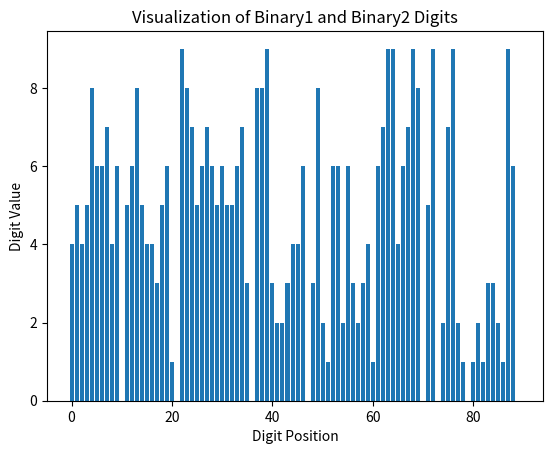

Recreate this plot in Python.
import random
import numpy as np
import matplotlib.pyplot as plt
from collections import Counter

def bin2dec(binary):
    return int(binary, 2)

def dec2bin(decimal):
    return bin(decimal)[2:].zfill(90)

def generate_custom_binary():
    groups = [
        "1010100100", "1100100001", "0101111001", "1111101000", "0000110001", "0010001100", "1000000101", "0101110111", "0101100000",   #1-9
        "0011111000", "0011000000", "1111101110", "0001001011", "1110011011", "0101101011", "0001010100", "1101101001", "0001110111",   # 18
        "0000011110", "1011000101", "1000000011", "1001010110", "1010011110", "0111010001", "1000011010", "0111100111", "0011101110",   # 27
        "1011110011", "0110110011", "0011100101", "0101101010", "0001010010", "0010100001", "0000011010", "1100000000", "0110001100",   # 36
        "0110111010", "1011011010", "1101110001", "0111110010", "0100010010", "1011011111", "0011111111", "1101011110", "0100011010",   # 45
        "1001011111", "0000110011", "0100111011", "1011111010", "1011110000", "1000000111", "0100111101", "0100001101", "0111011111",   # 54
        "0010100110", "0100000010", "1100011000", "0111011001", "1101000101", "1000100110", "0011110111", "0000001101", "0010000000",   # 63
        "1000000110", "0111101111", "1111000100", "0000001100", "0110001101", "1010000110", "0001000110", "0100000000", "0101011111",   # 72
        "0110101011", "0011100110", "0010001000", "1010101110", "0001100110", "0101011000", "0010110001", "0111110110", "1001111111",   # 81
        "1000111101", "0011000101", "1111001001", "0011000010", "0011110110", "0111100011", "1111010100", "1100010110", "1000010001",   # 90
        "1110110001", "0010000011", "1011110110", "1001110011", "1101011000", "1011011100", "0100100110", "0100011111", "1110010001",   # 99
        "0011111011", "0111100001", "0000010010", "1010101011", "0101111000", "1101101010", "0101010010", "0010010001", "0011111010",   # 108
        "1111111100", "0100110010", "0101011010", "1111100011", "0111111010", "1011010100", "1111110110", "0100010110", "0100000100",   # 117
        "1001111100", "0111001001", "1111010010", "0110001110", "1111111011", "1101000010", "1011100000", "0001101110", "1011110010",   # 126
        "1001111011", "1101010000", "0001110110", "1101010101", "0001101100", "0011010011", "1110100101", "0001001100", "0110010000",   # 135
        "1101110010", "0000110000", "0111111011", "1010011001", "1101101101", "0110010110", "0000000010", "1000010101", "0010111101",   # 144
        "0011001101", "0010101011", "1101000110", "1011010101", "1010000101", "0010111010", "1110001100", "0100110101", "0100001100",   # 153
        "0100011110", "0101100001", "0100100001", "1100110011", "1000000000", "0100001111", "1110110101", "0011001100", "0110000000",   # 162
        "0001010110", "0001001110", "1010100110", "0101100101", "1100010001", "1001001000", "0000000000", "0001000000", "1000110101",   # 171
        "1100011010", "0110100101", "1001011110", "0111111100", "0000000111", "0100010101", "0010011111", "0000100001", "0100010001",   # 180
        "0000010110", "0010101001", "1001100110", "1101011111", "0110100000", "0101010100", "0110011001", "0010000101", "0001110010",   # 189
        "0110101010", "0100110000", "1100111010", "1010001111", "1111011010", "1110111111", "1101100111", "0110110000", "0110100011",   # 198
        "0110011111", "0110111001", "0000010001", "0000000001", "0000000100", "0110111000", "0110011011", "1111110000", "1100101000",   # 207
        "1001010011", "1110111011", "0101110110", "1100011100", "1000000100", "1100011101", "1110000111", "1001001010", "1001001111",   # 216
        "1111100001", "1110011111", "1111101011", "1100101101", "0011110101", "1111011101", "1110100111", "1011101011", "1110000101",   # 225
        "1000001010", "1111010000", "0000100010", "0011100001", "1110011110", "0000011011", "0001101000", "1010110011", "1111010101",   # 234
        "0011101010", "0001000101", "0010011000", "1111011111", "1111111000", "1010010010", "0100101101", "1111001110", "1110111000",   # 243
        "0000100011", "0001100000", "0100001110", "0011101011", "0000101111", "0100110001", "0011100011", "0100101111", "0001011101",   # 252
        "0111010100", "1101010111", "1001000011", "0110110010", "1001000001", "1110110100", "1001000101", "0001010101", "1100001010",   # 261
        "0010000010", "0111100100", "0011001000", "0011011000", "1100111110", "0101011001", "1101001010", "0101011011", "0100100010",   # 270
        "0011011010", "1111111110", "0100100100", "0001011010", "1011111100", "1000100010", "1111111111", "0111011011", "0100110011",   # 279
        "0101000001", "1011001100", "0011010111", "1100000100", "1011100011", "0000100000", "1100100111", "1011000011", "1011001000",   # 288
        "0010101000", "1001011010", "0000010000", "1110101110", "1110011001", "0010100100", "1011101110", "1011111000", "0010100000",   # 297
        "1000101110", "1001011000", "0011100010", "1110111110", "0111101100", "1010011000", "0100001001", "1011011001", "1001001100",   # 306
        "1011001111", "1000010100", "0111101110", "0111110100", "0011100000", "0001101101", "0010011010", "0010110011", "0110111100",   # 315
        "1110111001", "1011100100", "1101111101", "0100100000", "1001011100", "1011111011", "1001111001", "0011011110", "1110001011",   # 324
        "0010001001", "1000110110", "1000011101", "0001001111", "0110000011", "0101101110", "0101100010", "0111110000", "0110101000",   # 333
        "0011011001", "1000110000", "1000001001", "0001010001", "0110001111", "0011111110", "0011001110", "0010011001", "1010101010",   # 342
        "1101011100", "0111001101", "0010001111", "0010010000", "0010100010", "1101101111", "1000001100", "1100111011", "1001111110",   # 351
        "1011010111", "0001111011", "1110011100", "1101010001", "1000010010", "1011111111", "1000010011", "1010101101", "0011010001",   # 360
        "0100111001", "0111101101", "1001000110", "1011100101", "0101110101", "0110101100", "1111111101", "0001010111", "1010010111",   # 369
        "1111011100", "0011000111", "0111101011", "0100000111", "0010010011", "0000111111", "1010100111", "0111001110", "0111000111",   # 378
        "0111000000", "1100001101", "0010111111", "1101001001", "0001011001", "1111110011", "0111010101", "1111000000", "0010100101",   # 387
        "0110111111", "1101111111", "0001000001", "0001001000", "0110101001", "0000010101", "0010111110", "0010101100", "0000101101",   # 396
        "0111011110", "0011001001", "0001101111", "1011001101", "1101100100", "1010001010", "0111111110", "0011101101", "0000001110",   # 405
        "0000001001", "0011110000", "0101110010", "0011100100", "0100010000", "0101011110", "1111100111", "1111111010", "0100101000",   # 414
        "1011010010", "0100100101", "0110001001", "0101001111", "1011110101", "1100001111", "0000101001", "1100100011", "0110000110",   # 423
        "1001110101", "0101101111", "1111110111", "1110001111", "0100000101", "1011010000", "0001101010", "0100100111", "0010101010",   # 432
        "0000001111", "0111110011", "1101010011", "1101110101", "1101000000", "0000010011", "1000110100", "0111101001", "0101111111",   # 441
        "0001101001", "1101101000", "1111001011", "0101101001", "0010010110", "1000001011", "0110011010", "1011011011", "1010111010",   # 450
        "1100101100", "1111011011", "1111101111", "1010011010", "0100000011", "0001100101", "0111000011", "0101111011", "1111000111",   # 459
        "1010100000", "0101111010", "1010000001", "0001011110", "1111100010", "1011101000", "0011011011", "1000111111", "1100001011",   # 468
        "1111000011", "0111100101", "1000110011", "0101000000", "0011100111", "1011101111", "0110101111", "0111111111", "1110101111",   # 477
        "0101111101", "1001110111", "1100110110", "0111011100", "0000111100", "1100010000", "1011111001", "1101110011", "0000110100",   # 486
        "0111000100", "1000011011", "1010010001", "0000111001", "0010001010", "1100011011", "1010110100", "1010011011", "1001000010",   # 495
        "1000011111", "1101001111", "0000010100", "0000001000", "0001110101", "1101111110", "1001101000", "1101011010", "0011011101",   # 504
        "1100101011", "1010110111", "1101101110", "1111011110", "1001000000", "1000000010", "0001000010", "0100101110", "1010111001",   # 513
        "1100100000", "0101111110", "0110110100", "0001011100", "1001100011", "0000000011", "1001100101", "0101101000", "1001101001",   # 522
        "0111000010", "0000111011", "1001101111", "0111101010", "1000101000", "0001000111", "1100000001", "1100101111", "0010011110",   # 531
        "0000011101", "0001110100", "0000110010", "1100010010", "1101001101", "0011010000", "1100111111", "1100110010", "1110010111",   # 540
        "0110000010", "0010011100", "0100000110", "1111011000", "1010001100", "0000101100", "1100100110", "1010011100", "1000010000",   # 549
        "0100101010", "0110010111", "1110100110", "0101010111", "0111110111", "0000000110", "0111110001", "0110010101", "0000001011",   # 558
        "0011001011", "0110011101", "1101011101", "0101011101", "0100110111", "0000100101", "0100011100", "1010010100", "1101001100",   # 567
        "1100111100", "1100111101", "0000000101", "1100111000", "1000100111", "0110000001", "1101001110", "1001100100", "1011001010",   # 576
        "1010000010", "0011110011", "0011000100", "1110011010", "0101101101", "0110000101", "0011000011", "1100001110", "1011100010",   # 585
        "1011001110", "1010001110", "0000011000", "0100110100", "1010010011", "1110010011", "0001011111", "1001101100", "0110100001",   # 594
        "1110110111", "1001000111", "1110101000", "1001000100", "1011000111", "1111101100", "1011000010", "0101110000", "0101111100",   # 603
        "1011100001", "0110110110", "1111000110", "1100110100", "1111001111", "1111110001", "1011111110", "0001000100", "0011001010",   # 612
        "0011101100", "1100000011", "1001110001", "1010110101", "1111100110", "1001001001", "1110100010", "1011101010", "1011111101",   # 621
        "1100000010", "1001011001", "0000111000", "0111111000", "1010011101", "1010010000", "1111000101", "1001100010", "0000101110",   # 630
        "1000111011", "0000111010", "1010000000", "1011000000", "0001111101", "1001011101", "0011111001", "1111010011", "1000000001",   # 639
        "0010100011", "1011010001", "1001111000", "0011010110", "1101000100", "0100110110", "1100101010", "0110111101", "0100000001",   # 648
        "1111110101", "0000100100", "1000100000", "1111111001", "1111100100", "1110001101", "1000101011", "0011001111", "0011000001",   # 657
        "1011001011", "1010111000", "1111011001", "1111001101", "1101111011", "0010000001", "1010001000", "1100110001", "0101100111",   # 666
        "0010001101", "1110010110", "0010010101", "1011001001", "1110000000", "1111100101", "0111111001", "0111001000", "0000010111",   # 675
        "1111010001", "0010010111", "0011010010", "1010100011", "0101000010", "0110111110", "0101000011", "0001100010", "1010111100",   # 684
        "0000111110", "0111010111", "0011110001", "1000001111", "0110100100", "0101110001", "1100101001", "1001101011", "1010011111",   # 693
        "1000100100", "1110111100", "1010111011", "1100110101", "0111001011", "1010010101", "1001010001", "0000011001", "1100010011",   # 702
        "1010100101", "0110001010", "1111010110", "1001101010", "0101000100", "0110001011", "0101001011", "0100111110", "0110101110",   # 711
        "0101000101", "1111101001", "1001011011", "1101011011", "0100111000", "1110000110", "0101110100", "1011110100", "0111010110",   # 720
        "1000101001", "1001101110", "0010111011", "1101101011", "1011000001", "1010110001", "0000110111", "1110010100", "0111011010",   # 729
        "0000101010", "0001110000", "0101010001", "0010110110", "1111101101", "0011011111", "0000110101", "1011011000", "0101010110",   # 738
        "0011111101", "1010001101", "0110011100", "0010101111", "0001111000", "1010101100", "1001010101", "1100101110", "1101000111",   # 747
        "0010000111", "1111101010", "0001001001", "1010110110", "0111011101", "1000110001", "0011111100", "1000001000", "1010010110",   # 756
        "0010110000", "0001100011", "1011110111", "1111010111", "0100011000", "1010111111", "0100111100", "0011101111", "1110011101",   # 765
        "0100001010", "1110101101", "1000111110", "1011000110", "0000100111", "1000001110", "0100010100", "1110101011", "0111011000",   # 774
        "1110001000", "1000100001", "1110101001", "1000011000", "1100001100", "0001101011", "1011010011", "1011101100", "0001100100",   # 783
        "1101010010", "1001110110", "0011110010", "1100010100", "0110000100", "1001111010", "1010101001", "1100010111", "1100011110",   # 792
        "1010000100", "1101010100", "0111000110", "1111001100", "0010010010", "0010110010", "1101011001", "0110000111", "0100001011",   # 801
        "1101000001", "0100111010", "1011011110", "0111001100", "1010111110", "0000001010", "0111010010", "1101110000", "0100011101",   # 810
        "1101100001", "0011000110", "1001001110", "0001111100", "1100110111", "1100000111", "1000111100", "1110000011", "1110000001",   # 819
        "0010101110", "1001010010", "0010000100", "1000011001", "1001100000", "1011010110", "1001100001", "1010100001", "0000011100",   # 828
        "1100100010", "0001111111", "0101100110", "1000110010", "0010110100", "0011101000", "0110100110", "1000101101", "0011010100",   # 837
        "1001110100", "0100100011", "0110111011", "1101110100", "0100101011", "0000110110", "0111100000", "1001101101", "0101101100",   # 846
        "1011000100", "1110011000", "1101110110", "1001001101", "0110110101", "0100101001", "1011011101", "0111110101", "0111000001",   # 855
        "1010000111", "0111101000", "0001010000", "0111100110", "0100001000", "0100011001", "1011110001", "1110010000", "0000101000",   # 864
        "0110010011", "0100010011", "0111001010", "0111010011", "0111111101", "0101001010", "1101100101", "0010011101", "1110010010",   # 873
        "1100110000", "0110010010", "1101110111", "1101010110", "1010111101", "0101011100", "0000111101", "0001110001", "1110001001",   # 882
        "1110100100", "1110101010", "1010110000", "1110100011", "0110110001", "0001100001", "1101001000", "0100011011", "0110100111",   # 891
        "1100000101", "0110011000", "1101100110", "1110111101", "1001010000", "0110101101", "1101111001", "0110001000", "0101001101",   # 900
        "0001111110", "0001001101", "0010000110", "1110111010", "1011101101", "0001100111", "1100001000", "0010001110", "1110010101",   # 909
        "0110010100", "1100000110", "0100111111", "1000001101", "0010110111", "0111010000", "1000101111", "0001001010", "0101100011",   # 918
        "1110101100", "1001010111", "0010111000", "0101010000", "1001100111", "0010011011", "0010010100", "0010001011", "0001111010",   # 927
        "0001111001", "0001110011", "0001011011", "0001011000", "0001010011", "0001000011", "0000101011", "0000100110", "0000011111",   # 936
        "0100010111", "0011110100", "0011101001", "0011011100", "0011010101", "0010111100", "0010111001", "0010110101", "0010101101",   # 945
        "0010100111", "1100111001", "1110110110", "1011100111", "0100101100", "1000111000", "1101000011", "1111100000", "1000110111",   # 954
        "0101001100", "0101010101", "1101111100", "1010001001", "1111001010", "1110110000", "1101100011", "1000101010", "1110001010",   # 963
        "1100001001", "1101101100", "0101010011", "1101100000", "0101001110", "1000011100", "1110110010", "1000111010", "1001010100",   # 972
        "1011101001", "0101100100", "1010101111", "1000100011", "0110110111", "0101000111", "1110000100", "0101001000", "1100011001",   # 981
        "0110100010", "1100011111", "1100010101", "1000101100", "0110011110", "1110100001", "1000111001", "1010100010", "1110000010",   # 990
        "1111000001", "1001110000", "1100100100", "0101110011", "1111110010", "0110010001", "1101111000", "0101001001", "1101100010",   # 999
        "0111100010", "1000100101", "1010000011", "1111001000", "1010001011", "1110100000", "1000011110", "1111000010", "1011100110",   #1008
        "0111001111", "1100100101", "1110110011", "1001111101", "1010101000", "1001110010", "1010110010", "0101000110", "0111000101",   #1017
        "1110001110", "1000010110", "1101001011", "1000010111", "1111110100", "1101111010", "1001001011"
    ]

    selected_numbers = []
    binary_patterns = []  # To store selected groups

    for segment_index in range(9):  # For each 10-digit segment
        selected_group = random.choice(groups)
        binary_patterns.append(selected_group)
        base_number = random.randint(0, 9)
        one_counter = base_number
        first_one_found = False

        # For positions in this 10-digit segment
        for position in range(10):
            bit = selected_group[position % len(selected_group)]

            if bit == '1':
                if not first_one_found:
                    selected_numbers.append(str(one_counter))
                    first_one_found = True
                else:
                    # Randomly increment or decrement by 1
                    step = random.choice([-1, 1])
                    one_counter = (one_counter + step) % 10
                    selected_numbers.append(str(one_counter))
            else:
                random_digit = random.randint(0, 9)
                selected_numbers.append(str(random_digit))

    return ''.join(selected_numbers[:90]), binary_patterns

def main():
    num_lines = 15
    for _ in range(num_lines):
        binary1, patterns1 = generate_custom_binary()
        binary2, patterns2 = generate_custom_binary()

        #print("Binary1 Patterns: ", patterns1)
        print("Binary1:          ", binary1)
        #print("Binary2 Patterns: ", patterns2)
        print("Binary2:          ", binary2)

        digits = [int(d) for d in binary1 and binary2]
        counts = Counter(binary1 and binary2)
        #print(f"Mods: {counts}")
    plt.bar(range(len(digits)), digits)
    plt.xlabel('Digit Position')
    plt.ylabel('Digit Value')
    plt.title('Visualization of Binary1 and Binary2 Digits')
    plt.show()

if __name__ == "__main__":
    main()